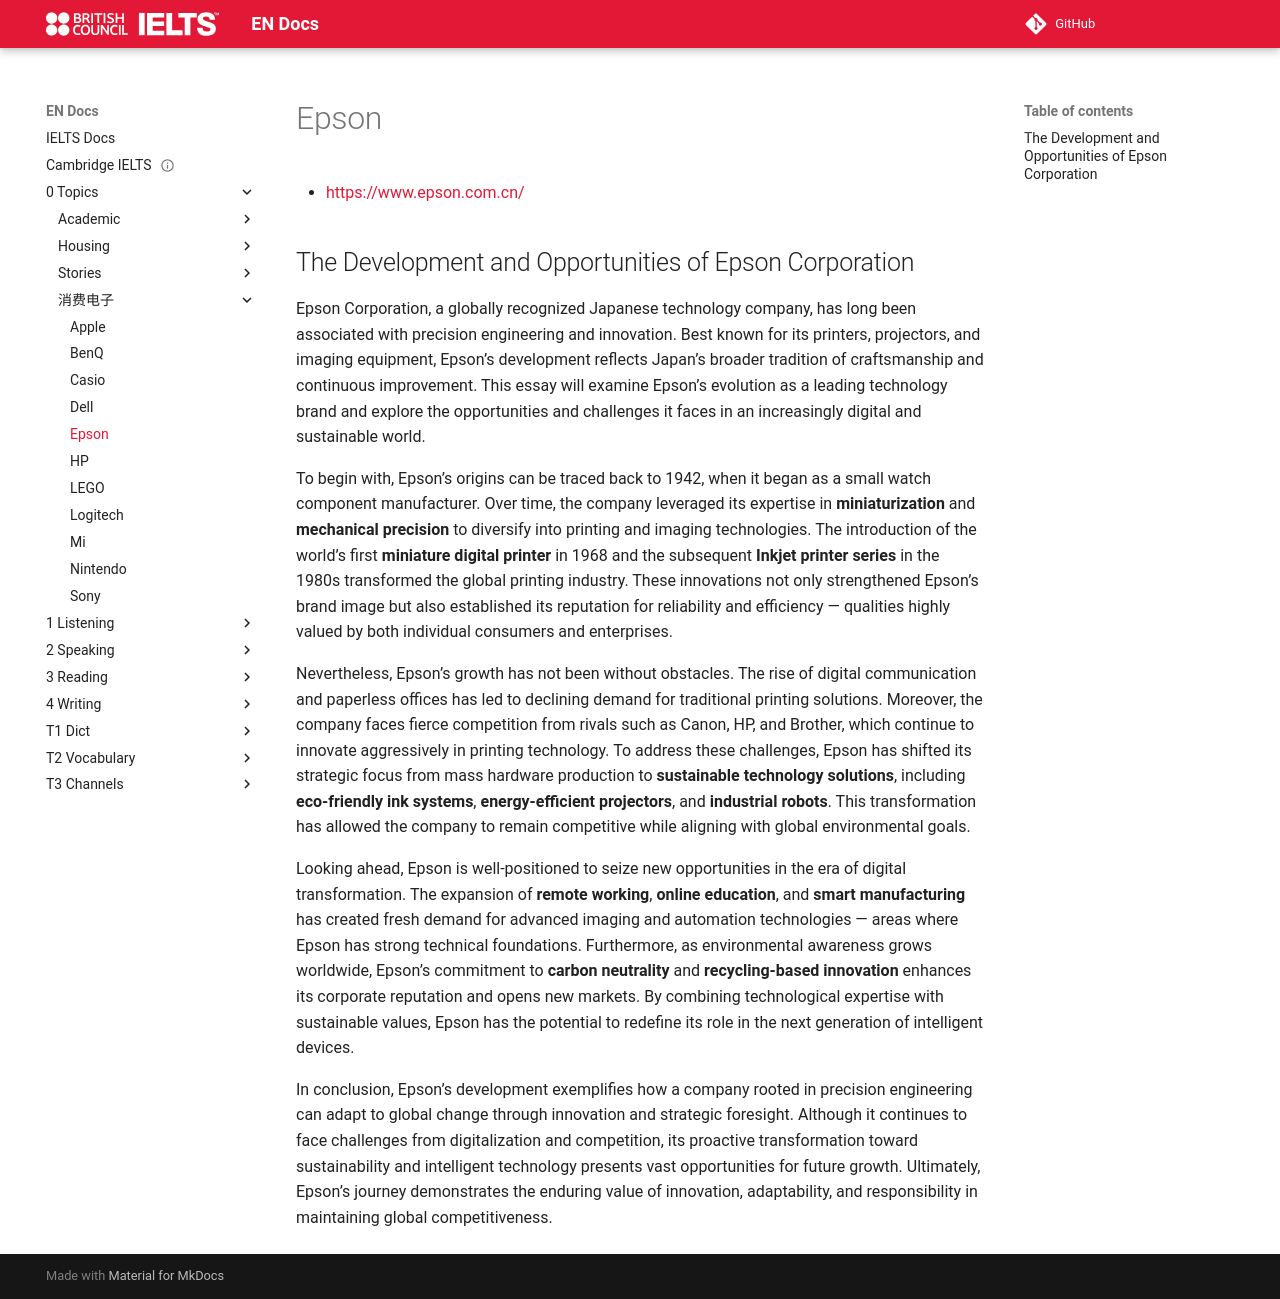

repository: abotw/Docs-IELTS · page: 0-Topics/消费电子/epson/index.html · generator: mkdocs

---
title: Epson
layout: page
parent: Brands
date: 2025-10-30
url: https://www.epson.com.cn/
done: true
---

# Epson

- [https://www.epson.com.cn/](https://www.epson.com.cn/)

## The Development and Opportunities of Epson Corporation

Epson Corporation, a globally recognized Japanese technology company, has long been associated with precision engineering and innovation. Best known for its printers, projectors, and imaging equipment, Epson’s development reflects Japan’s broader tradition of craftsmanship and continuous improvement. This essay will examine Epson’s evolution as a leading technology brand and explore the opportunities and challenges it faces in an increasingly digital and sustainable world.

To begin with, Epson’s origins can be traced back to 1942, when it began as a small watch component manufacturer. Over time, the company leveraged its expertise in **miniaturization** and **mechanical precision** to diversify into printing and imaging technologies. The introduction of the world’s first **miniature digital printer** in 1968 and the subsequent **Inkjet printer series** in the 1980s transformed the global printing industry. These innovations not only strengthened Epson’s brand image but also established its reputation for reliability and efficiency — qualities highly valued by both individual consumers and enterprises.

Nevertheless, Epson’s growth has not been without obstacles. The rise of digital communication and paperless offices has led to declining demand for traditional printing solutions. Moreover, the company faces fierce competition from rivals such as Canon, HP, and Brother, which continue to innovate aggressively in printing technology. To address these challenges, Epson has shifted its strategic focus from mass hardware production to **sustainable technology solutions**, including **eco-friendly ink systems**, **energy-efficient projectors**, and **industrial robots**. This transformation has allowed the company to remain competitive while aligning with global environmental goals.

Looking ahead, Epson is well-positioned to seize new opportunities in the era of digital transformation. The expansion of **remote working**, **online education**, and **smart manufacturing** has created fresh demand for advanced imaging and automation technologies — areas where Epson has strong technical foundations. Furthermore, as environmental awareness grows worldwide, Epson’s commitment to **carbon neutrality** and **recycling-based innovation** enhances its corporate reputation and opens new markets. By combining technological expertise with sustainable values, Epson has the potential to redefine its role in the next generation of intelligent devices.

In conclusion, Epson’s development exemplifies how a company rooted in precision engineering can adapt to global change through innovation and strategic foresight. Although it continues to face challenges from digitalization and competition, its proactive transformation toward sustainability and intelligent technology presents vast opportunities for future growth. Ultimately, Epson’s journey demonstrates the enduring value of innovation, adaptability, and responsibility in maintaining global competitiveness.
